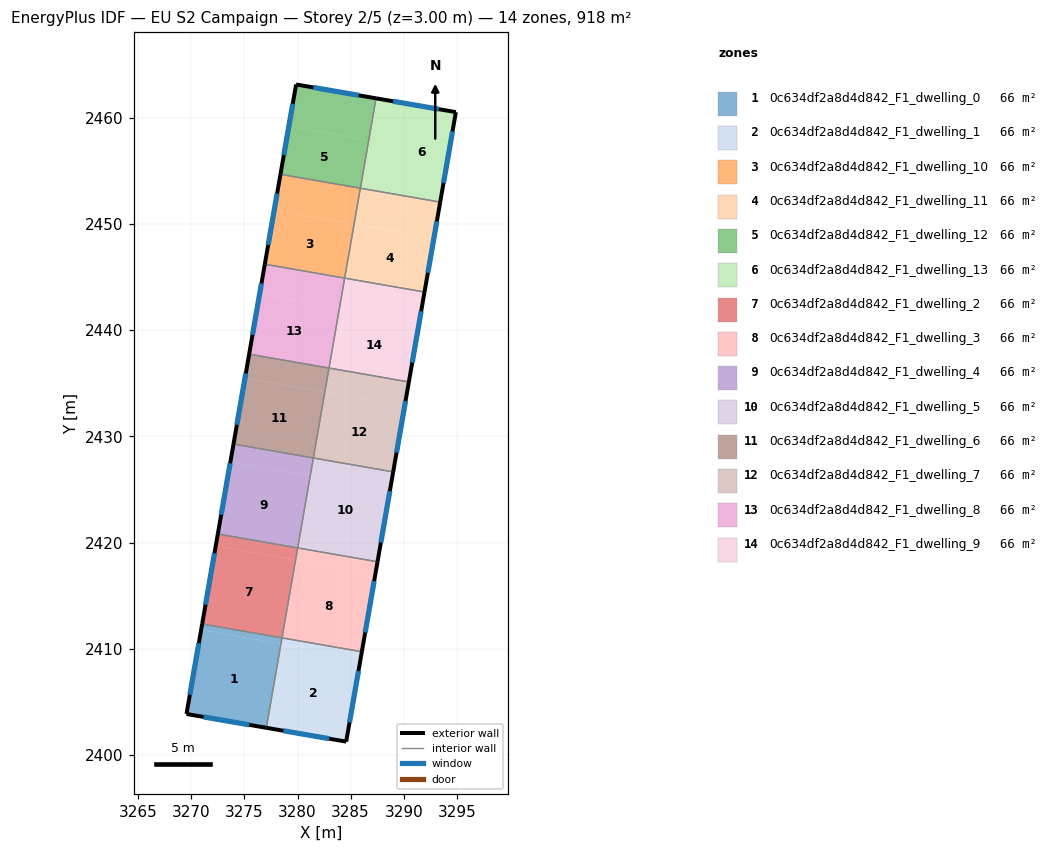
=== STOREY PLAN SPEC (per zone: floor XY polygon, exterior-wall plan segments, windows/doors) ===
zone 1: 0c634df2a8d4d842_F1_dwelling_0  (65.5 m²)
  floor: (3278.44, 2410.48) (3277.06, 2402.57) (3269.55, 2403.88) (3270.93, 2411.78)
  floor: (3278.54, 2411.04) (3278.44, 2410.48) (3270.93, 2411.78) (3271.03, 2412.35)
  exterior wall: (3269.55, 2403.88) – (3277.06, 2402.57)  [7.6 m]
    window: (3271.16, 2403.60) – (3275.45, 2402.85)  [7.5 m²]
  exterior wall: (3271.03, 2412.35) – (3269.55, 2403.88)  [8.6 m]
    window: (3270.71, 2410.53) – (3269.87, 2405.69)  [8.4 m²]
  interior walls: 2
zone 2: 0c634df2a8d4d842_F1_dwelling_1  (65.5 m²)
  floor: (3285.96, 2409.17) (3284.58, 2401.27) (3277.06, 2402.57) (3278.44, 2410.48)
  floor: (3286.06, 2409.73) (3285.96, 2409.17) (3278.44, 2410.48) (3278.54, 2411.04)
  exterior wall: (3277.06, 2402.57) – (3284.58, 2401.27)  [7.6 m]
    window: (3278.67, 2402.30) – (3282.97, 2401.55)  [7.5 m²]
  exterior wall: (3284.58, 2401.27) – (3286.06, 2409.73)  [8.6 m]
    window: (3284.90, 2403.08) – (3285.74, 2407.92)  [8.4 m²]
  interior walls: 2
zone 3: 0c634df2a8d4d842_F1_dwelling_10  (65.5 m²)
  floor: (3285.32, 2449.98) (3284.44, 2444.90) (3276.92, 2446.21) (3277.81, 2451.29)
  floor: (3285.91, 2453.37) (3285.32, 2449.98) (3277.81, 2451.29) (3278.40, 2454.67)
  exterior wall: (3278.40, 2454.67) – (3276.92, 2446.21)  [8.6 m]
    window: (3278.08, 2452.86) – (3277.24, 2448.02)  [8.4 m²]
  interior walls: 3
zone 4: 0c634df2a8d4d842_F1_dwelling_11  (65.6 m²)
  floor: (3292.84, 2448.67) (3291.96, 2443.59) (3284.44, 2444.90) (3285.32, 2449.98)
  floor: (3293.43, 2452.06) (3292.84, 2448.67) (3287.83, 2449.54) (3288.42, 2452.93)
  floor: (3288.42, 2452.93) (3287.83, 2449.54) (3285.32, 2449.98) (3285.91, 2453.37)
  exterior wall: (3291.96, 2443.59) – (3293.43, 2452.06)  [8.6 m]
    window: (3292.27, 2445.41) – (3293.12, 2450.24)  [8.4 m²]
  interior walls: 3
zone 5: 0c634df2a8d4d842_F1_dwelling_12  (65.5 m²)
  floor: (3286.70, 2457.88) (3285.91, 2453.37) (3278.40, 2454.67) (3279.18, 2459.19)
  floor: (3287.39, 2461.83) (3285.92, 2453.37) (3286.70, 2457.88) (3279.18, 2459.19) (3279.87, 2463.13)
  exterior wall: (3287.39, 2461.83) – (3279.87, 2463.13)  [7.6 m]
    window: (3285.78, 2462.11) – (3281.48, 2462.85)  [7.5 m²]
  exterior wall: (3279.87, 2463.13) – (3278.40, 2454.67)  [8.6 m]
    window: (3279.55, 2461.32) – (3278.71, 2456.49)  [8.4 m²]
  interior walls: 2
zone 6: 0c634df2a8d4d842_F1_dwelling_13  (65.5 m²)
  floor: (3289.90, 2461.39) (3288.42, 2452.93) (3285.92, 2453.37) (3287.39, 2461.83)
  floor: (3294.91, 2460.53) (3293.43, 2452.06) (3288.42, 2452.93) (3289.90, 2461.39)
  exterior wall: (3294.91, 2460.53) – (3287.39, 2461.83)  [7.6 m]
    window: (3293.30, 2460.81) – (3289.00, 2461.55)  [7.5 m²]
  exterior wall: (3293.43, 2452.06) – (3294.91, 2460.53)  [8.6 m]
    window: (3293.75, 2453.87) – (3294.59, 2458.71)  [8.4 m²]
  interior walls: 2
zone 7: 0c634df2a8d4d842_F1_dwelling_2  (65.6 m²)
  floor: (3279.82, 2418.38) (3278.54, 2411.04) (3271.03, 2412.35) (3272.30, 2419.69)
  floor: (3280.02, 2419.51) (3279.82, 2418.38) (3272.30, 2419.69) (3272.50, 2420.82)
  exterior wall: (3272.50, 2420.82) – (3271.03, 2412.35)  [8.6 m]
    window: (3272.19, 2419.00) – (3271.34, 2414.16)  [8.4 m²]
  interior walls: 3
zone 8: 0c634df2a8d4d842_F1_dwelling_3  (65.6 m²)
  floor: (3287.53, 2418.20) (3287.33, 2417.07) (3279.82, 2418.38) (3280.02, 2419.51)
  floor: (3287.33, 2417.07) (3286.06, 2409.73) (3278.54, 2411.04) (3280.02, 2419.51) (3279.82, 2418.38)
  exterior wall: (3286.06, 2409.73) – (3287.53, 2418.20)  [8.6 m]
    window: (3286.37, 2411.55) – (3287.22, 2416.39)  [8.4 m²]
  interior walls: 3
zone 9: 0c634df2a8d4d842_F1_dwelling_4  (65.5 m²)
  floor: (3281.20, 2426.28) (3280.02, 2419.51) (3272.50, 2420.82) (3273.68, 2427.59)
  floor: (3281.49, 2427.97) (3281.20, 2426.28) (3273.68, 2427.59) (3273.98, 2429.28)
  exterior wall: (3273.97, 2429.28) – (3272.50, 2420.82)  [8.6 m]
    window: (3273.66, 2427.47) – (3272.82, 2422.63)  [8.4 m²]
  interior walls: 3
zone 10: 0c634df2a8d4d842_F1_dwelling_5  (65.6 m²)
  floor: (3289.01, 2426.66) (3287.53, 2418.20) (3280.02, 2419.51) (3281.49, 2427.97)
  exterior wall: (3287.53, 2418.20) – (3289.01, 2426.66)  [8.6 m]
    window: (3287.85, 2420.01) – (3288.69, 2424.85)  [8.4 m²]
  interior walls: 3
zone 11: 0c634df2a8d4d842_F1_dwelling_6  (65.6 m²)
  floor: (3282.57, 2434.18) (3281.49, 2427.97) (3273.98, 2429.28) (3275.06, 2435.49)
  floor: (3282.97, 2436.44) (3282.57, 2434.18) (3275.06, 2435.49) (3275.45, 2437.75)
  exterior wall: (3275.45, 2437.75) – (3273.97, 2429.28)  [8.6 m]
    window: (3275.13, 2435.93) – (3274.29, 2431.09)  [8.4 m²]
  interior walls: 3
zone 12: 0c634df2a8d4d842_F1_dwelling_7  (65.6 m²)
  floor: (3290.09, 2432.87) (3289.01, 2426.66) (3281.49, 2427.97) (3282.57, 2434.18)
  floor: (3290.48, 2435.13) (3290.09, 2432.87) (3282.57, 2434.18) (3282.97, 2436.44)
  exterior wall: (3289.01, 2426.66) – (3290.48, 2435.13)  [8.6 m]
    window: (3289.32, 2428.48) – (3290.17, 2433.32)  [8.4 m²]
  interior walls: 3
zone 13: 0c634df2a8d4d842_F1_dwelling_8  (65.5 m²)
  floor: (3284.44, 2444.90) (3283.95, 2442.08) (3276.43, 2443.39) (3276.92, 2446.21)
  floor: (3283.95, 2442.08) (3282.97, 2436.44) (3275.45, 2437.75) (3276.92, 2446.21) (3276.43, 2443.39)
  exterior wall: (3276.92, 2446.21) – (3275.45, 2437.75)  [8.6 m]
    window: (3276.61, 2444.40) – (3275.76, 2439.56)  [8.4 m²]
  interior walls: 3
zone 14: 0c634df2a8d4d842_F1_dwelling_9  (65.5 m²)
  floor: (3291.46, 2440.77) (3290.48, 2435.13) (3282.97, 2436.44) (3283.95, 2442.08)
  floor: (3291.96, 2443.59) (3291.46, 2440.77) (3283.95, 2442.08) (3284.44, 2444.90)
  exterior wall: (3290.48, 2435.13) – (3291.96, 2443.59)  [8.6 m]
    window: (3290.80, 2436.94) – (3291.64, 2441.78)  [8.4 m²]
  interior walls: 3

=== DERIVED (storey summary) ===
Building: EU S2 Campaign
Storey: 2 of 5  (floor level z = 3.00 m)
Storey gross floor area: 917.7 m²
Zones on this storey: 14
  - 0c634df2a8d4d842_F1_dwelling_0: floor 65.5 m²; exterior wall 16.2 m (48.7 m²); 2 window(s) 15.9 m²; WWR 32.7%
  - 0c634df2a8d4d842_F1_dwelling_1: floor 65.5 m²; exterior wall 16.2 m (48.7 m²); 2 window(s) 15.9 m²; WWR 32.7%
  - 0c634df2a8d4d842_F1_dwelling_10: floor 65.5 m²; exterior wall 8.6 m (25.8 m²); 1 window(s) 8.4 m²; WWR 32.7%
  - 0c634df2a8d4d842_F1_dwelling_11: floor 65.6 m²; exterior wall 8.6 m (25.8 m²); 1 window(s) 8.4 m²; WWR 32.7%
  - 0c634df2a8d4d842_F1_dwelling_12: floor 65.5 m²; exterior wall 16.2 m (48.7 m²); 2 window(s) 15.9 m²; WWR 32.7%
  - 0c634df2a8d4d842_F1_dwelling_13: floor 65.5 m²; exterior wall 16.2 m (48.7 m²); 2 window(s) 15.9 m²; WWR 32.7%
  - 0c634df2a8d4d842_F1_dwelling_2: floor 65.6 m²; exterior wall 8.6 m (25.8 m²); 1 window(s) 8.4 m²; WWR 32.7%
  - 0c634df2a8d4d842_F1_dwelling_3: floor 65.6 m²; exterior wall 8.6 m (25.8 m²); 1 window(s) 8.4 m²; WWR 32.7%
  - 0c634df2a8d4d842_F1_dwelling_4: floor 65.5 m²; exterior wall 8.6 m (25.8 m²); 1 window(s) 8.4 m²; WWR 32.7%
  - 0c634df2a8d4d842_F1_dwelling_5: floor 65.6 m²; exterior wall 8.6 m (25.8 m²); 1 window(s) 8.4 m²; WWR 32.7%
  - 0c634df2a8d4d842_F1_dwelling_6: floor 65.6 m²; exterior wall 8.6 m (25.8 m²); 1 window(s) 8.4 m²; WWR 32.7%
  - 0c634df2a8d4d842_F1_dwelling_7: floor 65.6 m²; exterior wall 8.6 m (25.8 m²); 1 window(s) 8.4 m²; WWR 32.7%
  - 0c634df2a8d4d842_F1_dwelling_8: floor 65.5 m²; exterior wall 8.6 m (25.8 m²); 1 window(s) 8.4 m²; WWR 32.7%
  - 0c634df2a8d4d842_F1_dwelling_9: floor 65.5 m²; exterior wall 8.6 m (25.8 m²); 1 window(s) 8.4 m²; WWR 32.7%
Zone adjacency (shared interzone walls):
  - 0c634df2a8d4d842_F1_dwelling_0 ↔ 0c634df2a8d4d842_F1_dwelling_1
  - 0c634df2a8d4d842_F1_dwelling_0 ↔ 0c634df2a8d4d842_F1_dwelling_2
  - 0c634df2a8d4d842_F1_dwelling_1 ↔ 0c634df2a8d4d842_F1_dwelling_3
  - 0c634df2a8d4d842_F1_dwelling_10 ↔ 0c634df2a8d4d842_F1_dwelling_11
  - 0c634df2a8d4d842_F1_dwelling_10 ↔ 0c634df2a8d4d842_F1_dwelling_12
  - 0c634df2a8d4d842_F1_dwelling_10 ↔ 0c634df2a8d4d842_F1_dwelling_8
  - 0c634df2a8d4d842_F1_dwelling_11 ↔ 0c634df2a8d4d842_F1_dwelling_13
  - 0c634df2a8d4d842_F1_dwelling_11 ↔ 0c634df2a8d4d842_F1_dwelling_9
  - 0c634df2a8d4d842_F1_dwelling_12 ↔ 0c634df2a8d4d842_F1_dwelling_13
  - 0c634df2a8d4d842_F1_dwelling_2 ↔ 0c634df2a8d4d842_F1_dwelling_3
  - 0c634df2a8d4d842_F1_dwelling_2 ↔ 0c634df2a8d4d842_F1_dwelling_4
  - 0c634df2a8d4d842_F1_dwelling_3 ↔ 0c634df2a8d4d842_F1_dwelling_5
  - 0c634df2a8d4d842_F1_dwelling_4 ↔ 0c634df2a8d4d842_F1_dwelling_5
  - 0c634df2a8d4d842_F1_dwelling_4 ↔ 0c634df2a8d4d842_F1_dwelling_6
  - 0c634df2a8d4d842_F1_dwelling_5 ↔ 0c634df2a8d4d842_F1_dwelling_7
  - 0c634df2a8d4d842_F1_dwelling_6 ↔ 0c634df2a8d4d842_F1_dwelling_7
  - 0c634df2a8d4d842_F1_dwelling_6 ↔ 0c634df2a8d4d842_F1_dwelling_8
  - 0c634df2a8d4d842_F1_dwelling_7 ↔ 0c634df2a8d4d842_F1_dwelling_9
  - 0c634df2a8d4d842_F1_dwelling_8 ↔ 0c634df2a8d4d842_F1_dwelling_9